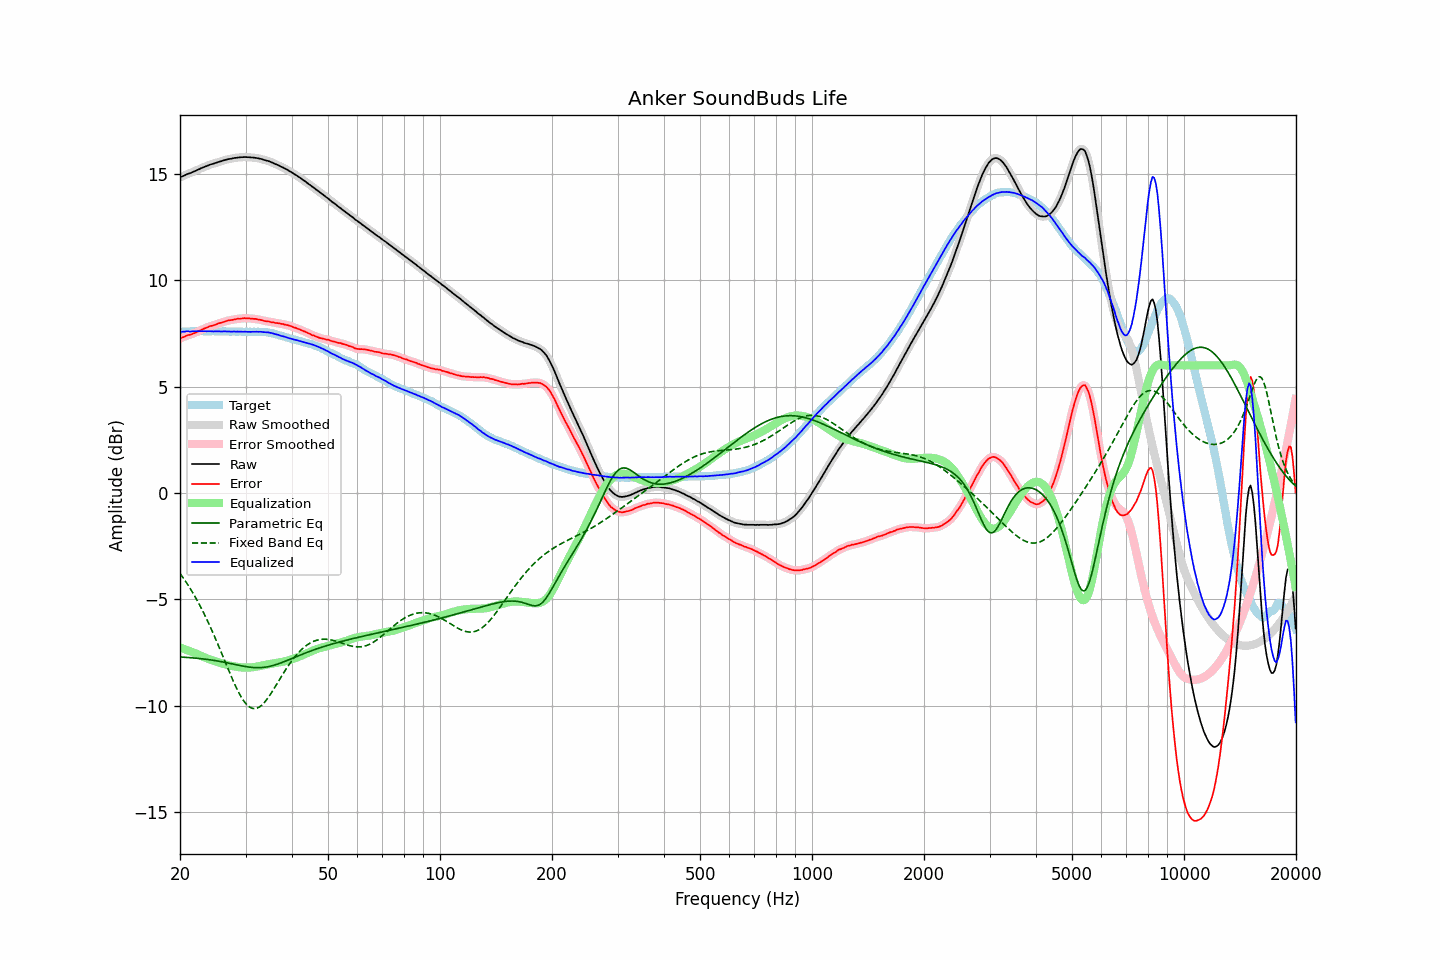

Source data for this figure (header and first rows):
frequency, raw, error, smoothed, error_smoothed, equalization, parametric_eq, fixed_band_eq, equalized_raw, equalized_smoothed, target
20.00, 14.84, 7.26, 14.84, 7.26, -7.27, -7.72, -3.79, 7.57, 7.57, 7.58
20.20, 14.88, 7.30, 14.88, 7.30, -7.30, -7.72, -3.89, 7.58, 7.58, 7.58
20.40, 14.91, 7.32, 14.91, 7.33, -7.33, -7.73, -4.00, 7.59, 7.59, 7.59
20.61, 14.94, 7.35, 14.95, 7.36, -7.35, -7.73, -4.11, 7.59, 7.59, 7.59
20.81, 14.98, 7.40, 14.98, 7.39, -7.38, -7.74, -4.22, 7.60, 7.60, 7.59
21.02, 15.01, 7.43, 15.01, 7.42, -7.41, -7.74, -4.33, 7.60, 7.60, 7.59
21.23, 15.03, 7.44, 15.04, 7.44, -7.44, -7.75, -4.45, 7.59, 7.60, 7.60
21.44, 15.06, 7.46, 15.07, 7.46, -7.47, -7.75, -4.58, 7.59, 7.60, 7.61
21.66, 15.10, 7.50, 15.10, 7.49, -7.50, -7.76, -4.70, 7.60, 7.60, 7.60
21.87, 15.13, 7.52, 15.13, 7.52, -7.53, -7.77, -4.83, 7.61, 7.61, 7.61
22.09, 15.16, 7.56, 15.16, 7.56, -7.56, -7.77, -4.96, 7.61, 7.61, 7.60
22.31, 15.20, 7.59, 15.20, 7.59, -7.59, -7.78, -5.10, 7.61, 7.61, 7.61
22.54, 15.23, 7.63, 15.23, 7.62, -7.62, -7.79, -5.24, 7.61, 7.61, 7.60
22.76, 15.27, 7.66, 15.27, 7.66, -7.66, -7.80, -5.38, 7.61, 7.61, 7.61
22.99, 15.30, 7.69, 15.30, 7.69, -7.69, -7.81, -5.53, 7.61, 7.61, 7.61
23.22, 15.33, 7.73, 15.33, 7.73, -7.73, -7.81, -5.68, 7.60, 7.61, 7.60
23.45, 15.36, 7.76, 15.36, 7.76, -7.76, -7.82, -5.84, 7.60, 7.60, 7.60
23.69, 15.39, 7.79, 15.39, 7.79, -7.79, -7.83, -6.00, 7.60, 7.60, 7.60
23.92, 15.42, 7.82, 15.42, 7.82, -7.82, -7.84, -6.16, 7.61, 7.61, 7.60
24.16, 15.45, 7.85, 15.45, 7.85, -7.84, -7.85, -6.32, 7.61, 7.60, 7.60
24.40, 15.47, 7.86, 15.47, 7.87, -7.87, -7.86, -6.49, 7.60, 7.60, 7.61
24.65, 15.49, 7.88, 15.49, 7.89, -7.90, -7.88, -6.67, 7.60, 7.60, 7.61
24.89, 15.52, 7.91, 15.52, 7.91, -7.92, -7.89, -6.84, 7.60, 7.60, 7.61
25.14, 15.54, 7.95, 15.54, 7.95, -7.94, -7.90, -7.02, 7.60, 7.60, 7.60
25.39, 15.57, 7.98, 15.57, 7.97, -7.97, -7.91, -7.20, 7.60, 7.60, 7.60
25.65, 15.59, 8.00, 15.59, 8.00, -7.99, -7.93, -7.38, 7.60, 7.60, 7.59
25.91, 15.61, 8.02, 15.62, 8.02, -8.02, -7.94, -7.56, 7.59, 7.60, 7.59
26.16, 15.64, 8.04, 15.64, 8.04, -8.04, -7.96, -7.75, 7.60, 7.60, 7.60
26.43, 15.66, 8.06, 15.66, 8.06, -8.06, -7.97, -7.93, 7.60, 7.60, 7.60
26.69, 15.68, 8.09, 15.68, 8.09, -8.08, -7.99, -8.11, 7.60, 7.60, 7.59
26.96, 15.70, 8.11, 15.70, 8.11, -8.10, -8.00, -8.30, 7.60, 7.59, 7.59
27.23, 15.71, 8.12, 15.71, 8.12, -8.12, -8.02, -8.48, 7.59, 7.59, 7.59
27.50, 15.72, 8.13, 15.73, 8.14, -8.14, -8.03, -8.66, 7.58, 7.59, 7.59
27.77, 15.74, 8.15, 15.74, 8.15, -8.15, -8.05, -8.83, 7.59, 7.59, 7.60
28.05, 15.76, 8.17, 15.76, 8.17, -8.17, -8.07, -9.00, 7.60, 7.59, 7.60
28.33, 15.76, 8.18, 15.77, 8.18, -8.18, -8.08, -9.16, 7.58, 7.59, 7.58
28.62, 15.78, 8.20, 15.78, 8.19, -8.19, -8.10, -9.31, 7.59, 7.59, 7.58
28.90, 15.78, 8.19, 15.78, 8.20, -8.20, -8.11, -9.46, 7.58, 7.58, 7.59
29.19, 15.79, 8.20, 15.79, 8.21, -8.21, -8.13, -9.59, 7.59, 7.58, 7.59
29.48, 15.79, 8.21, 15.80, 8.21, -8.21, -8.14, -9.71, 7.58, 7.58, 7.58
29.78, 15.80, 8.22, 15.80, 8.22, -8.22, -8.16, -9.82, 7.59, 7.58, 7.58
30.08, 15.80, 8.22, 15.80, 8.22, -8.22, -8.17, -9.91, 7.59, 7.58, 7.59
30.38, 15.79, 8.22, 15.80, 8.22, -8.21, -8.18, -9.99, 7.58, 7.58, 7.57
30.68, 15.79, 8.21, 15.79, 8.21, -8.21, -8.19, -10.06, 7.58, 7.58, 7.58
30.99, 15.78, 8.20, 15.78, 8.20, -8.21, -8.20, -10.10, 7.57, 7.58, 7.58
31.30, 15.78, 8.20, 15.78, 8.20, -8.20, -8.21, -10.13, 7.58, 7.58, 7.58
31.61, 15.77, 8.19, 15.77, 8.19, -8.19, -8.21, -10.15, 7.58, 7.58, 7.59
31.93, 15.76, 8.19, 15.76, 8.18, -8.18, -8.22, -10.14, 7.58, 7.58, 7.57
32.24, 15.75, 8.17, 15.75, 8.17, -8.17, -8.22, -10.12, 7.58, 7.58, 7.58
32.57, 15.73, 8.15, 15.74, 8.16, -8.15, -8.22, -10.09, 7.58, 7.58, 7.58
32.89, 15.72, 8.14, 15.72, 8.14, -8.14, -8.22, -10.04, 7.58, 7.58, 7.58
33.22, 15.70, 8.13, 15.70, 8.12, -8.12, -8.21, -9.97, 7.58, 7.57, 7.58
33.55, 15.67, 8.10, 15.68, 8.10, -8.11, -8.21, -9.90, 7.56, 7.57, 7.57
33.89, 15.65, 8.08, 15.65, 8.09, -8.09, -8.20, -9.81, 7.56, 7.56, 7.57
34.23, 15.63, 8.07, 15.63, 8.07, -8.07, -8.18, -9.72, 7.56, 7.56, 7.56
34.57, 15.61, 8.07, 15.61, 8.06, -8.06, -8.17, -9.61, 7.55, 7.55, 7.54
34.92, 15.58, 8.05, 15.58, 8.05, -8.05, -8.15, -9.50, 7.54, 7.54, 7.53
35.27, 15.55, 8.02, 15.55, 8.03, -8.03, -8.14, -9.39, 7.52, 7.52, 7.53
35.62, 15.52, 8.03, 15.52, 8.02, -8.02, -8.11, -9.27, 7.50, 7.50, 7.50
35.97, 15.48, 8.00, 15.49, 8.00, -8.01, -8.09, -9.14, 7.47, 7.48, 7.48
... 635 more rows
